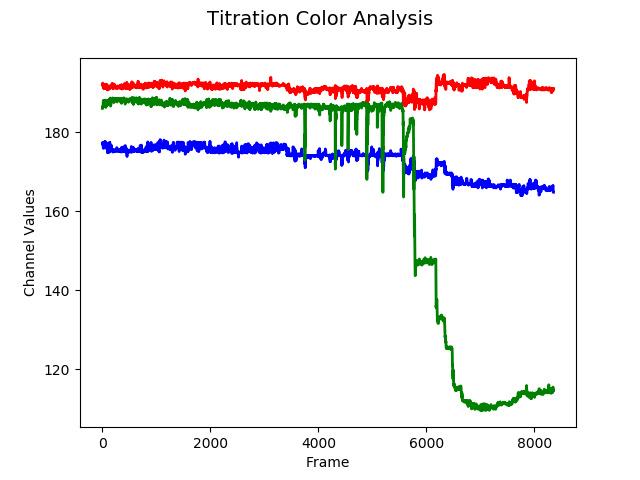

The data file committed next to this chart (first rows):
, frames, avg_blue, avg_green, avg_red
0, 1, 177.0, 186.0, 192.0
1, 2, 177.0, 186.0, 192.0
2, 3, 177.0, 186.0, 192.0
3, 4, 177.4, 186.4, 192.4
4, 5, 177.3, 186.3, 192.3
5, 6, 177.2, 186.2, 192.2
6, 7, 177.2, 186.6, 191.8
7, 8, 177.2, 186.6, 191.8
8, 9, 177.2, 186.6, 191.8
9, 10, 177.2, 186.6, 191.8
10, 11, 177.2, 186.6, 191.8
11, 12, 176.1, 187.9, 191.3
12, 13, 176.1, 187.9, 191.3
13, 14, 176.1, 187.9, 191.3
14, 15, 176.1, 187.9, 191.3
15, 16, 176.2, 188, 191.4
16, 17, 176, 187.8, 191.2
17, 18, 175.9, 187.7, 191.1
18, 19, 176, 187.8, 191.2
19, 20, 176.1, 187.5, 191.7
20, 21, 176.1, 187.5, 191.7
21, 22, 176.1, 187.5, 191.7
22, 23, 176.4, 187.1, 191.8
23, 24, 176.2, 188, 191.4
24, 25, 176.8, 187.4, 191.2
25, 26, 176.6, 187.6, 191.4
26, 27, 176.6, 187.6, 191.4
27, 28, 177.5, 186.9, 192.1
28, 29, 177.2, 186.6, 191.8
29, 30, 176, 187.8, 191.2
30, 31, 176.1, 187.8, 191.3
31, 32, 176.1, 187.9, 191.3
32, 33, 176.1, 187.9, 191.3
33, 34, 176.7, 187.4, 191.2
34, 35, 176.8, 187.6, 191.3
35, 36, 176.1, 187.9, 191.3
36, 37, 176.8, 187.8, 191.5
37, 38, 177.1, 187.1, 191.1
38, 39, 177.2, 187.1, 191.2
39, 40, 177.1, 187.1, 191.1
40, 41, 177.2, 187.1, 191.2
41, 42, 177.1, 187.1, 191.2
42, 43, 177.2, 187.2, 191.2
43, 44, 177.2, 187.2, 191.2
44, 45, 177.2, 187.2, 191.2
45, 46, 177.2, 187.2, 191.2
46, 47, 177.1, 187.1, 191.1
47, 48, 177.7, 187.7, 191.7
48, 49, 177.5, 187.5, 191.5
49, 50, 177.4, 187.4, 191.4
50, 51, 177.4, 187.3, 191.4
51, 52, 177.4, 187.3, 191.4
52, 53, 177.4, 187.3, 191.4
53, 54, 177.4, 187.3, 191.4
54, 55, 176.3, 188.1, 191.5
55, 56, 176.3, 188.1, 191.5
56, 57, 176.3, 188.1, 191.5
57, 58, 176.8, 187.3, 191.2
58, 59, 176.2, 187.8, 191.4
59, 60, 176.1, 187.3, 191.9
... 8,298 more rows
